Photos from the image-classification dataset "dataset-augmented" in the GitHub repository niklasxiao/DataLabTrash. Its 7 classes are: biological waste, cardboard, glass, metal, paper, plastic, trash.

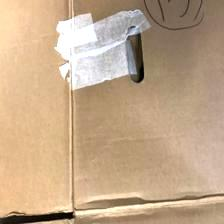
Label: cardboard

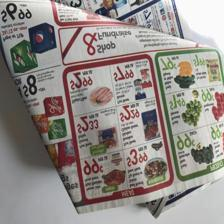
Label: paper

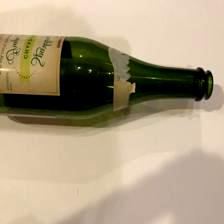
Label: glass

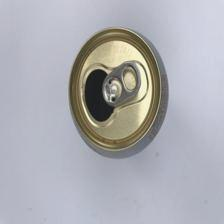
Label: metal

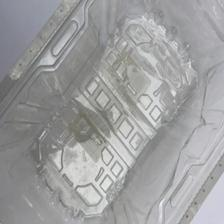
Label: plastic

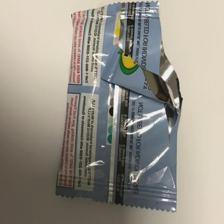
Label: trash
